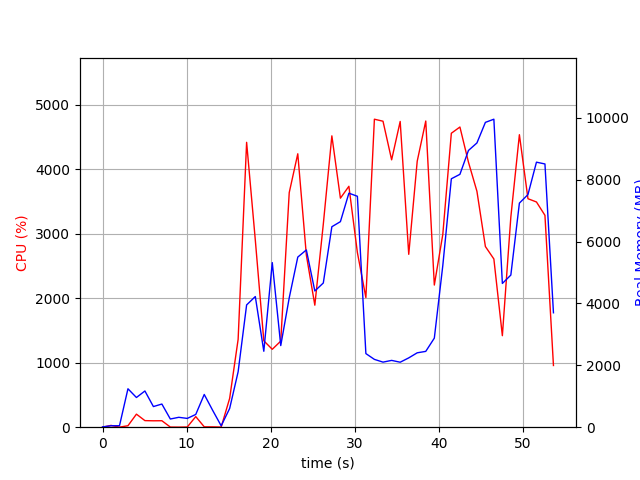

The table this chart was drawn from, first rows:
elapsed_time, nproc, cpu, mem_real, mem_virtual
3.790855407714844e-05, 1, 0.0, 10.36, 3192
1.006, 2, 27.8, 46.28, 154.9
2.015, 2, 1.0, 47.78, 154.8
3.022, 8, 22.8, 1242, 4980
4.03, 5, 202.4, 960, 3810
5.038, 6, 102.1, 1171, 4428
6.048, 3, 99.3, 667.1, 2876
7.055, 3, 100.3, 748.5, 2988
8.063, 3, 2.0, 264.8, 2326
9.07, 3, 1.0, 319.9, 2400
10.08, 3, 3.0, 283.9, 2355
11.09, 4, 164.5, 412.2, 2576
12.09, 7, 6.0, 1058, 4211
13.1, 5, 5.0, 542, 3219
14.11, 2, 2.0, 44.64, 3246
15.12, 1, 447.6, 605.8, 5095
16.13, 1, 1364, 1793, 7232
17.13, 1, 4420, 3953, 9870
18.17, 1, 2902, 4224, 9974
19.18, 1, 1340, 2455, 9974
20.19, 1, 1209, 5321, 15094
21.19, 1, 1336, 2639, 21314
22.2, 1, 3640, 4182, 21740
23.22, 1, 4242, 5500, 22442
24.24, 1, 2671, 5731, 22522
25.25, 1, 1893, 4404, 24570
26.26, 1, 3151, 4662, 22522
27.27, 1, 4520, 6481, 29292
28.29, 1, 3553, 6646, 29292
29.3, 1, 3738, 7566, 29292
30.31, 1, 2710, 7466, 29292
31.32, 1, 2011, 2380, 27244
32.33, 1, 4779, 2193, 27244
33.36, 1, 4747, 2104, 27244
34.38, 1, 4148, 2160, 27244
35.4, 1, 4744, 2101, 27244
36.42, 1, 2682, 2241, 27244
37.42, 1, 4126, 2405, 32364
38.44, 1, 4750, 2451, 32364
39.46, 1, 2205, 2879, 33388
40.47, 1, 2991, 5225, 33388
41.48, 1, 4561, 8032, 33404
42.5, 1, 4657, 8175, 40592
43.52, 1, 4112, 8947, 40592
44.52, 1, 3661, 9189, 40592
45.53, 1, 2803, 9855, 40688
46.54, 1, 2610, 9958, 40688
47.55, 1, 1420, 4648, 42736
48.56, 1, 3260, 4918, 40688
49.58, 1, 4538, 7245, 40928
50.59, 1, 3545, 7520, 40928
51.61, 1, 3494, 8568, 41040
52.61, 1, 3287, 8510, 41040
53.63, 1, 957.4, 3699, 43088
